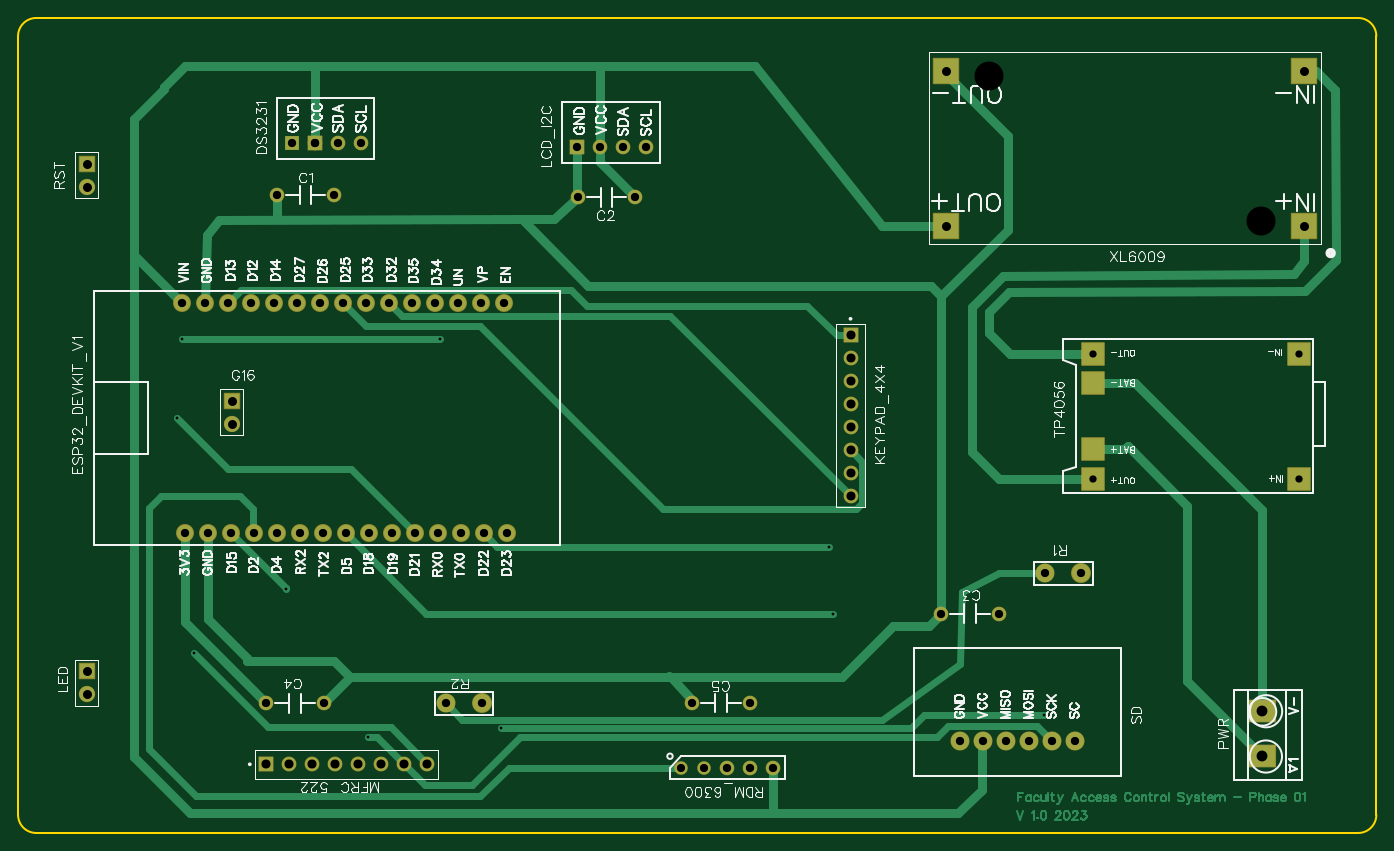
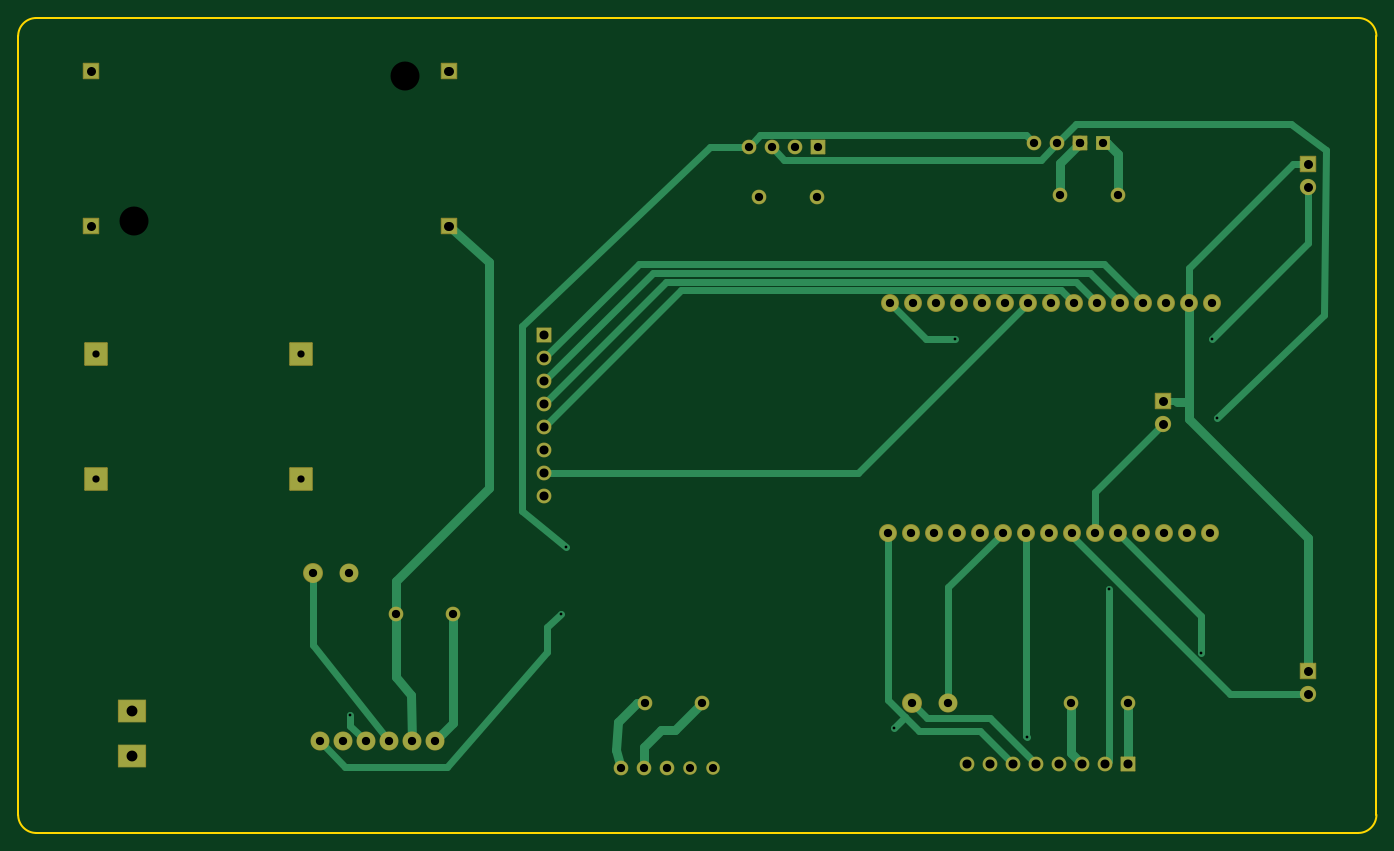
Circuit board: 10 layer files. Board 150.0 x 90.0 mm.
- drill: Drill_NPTH_Through.DRL (296 bytes)
- drill: Drill_PTH_Through.DRL (2069 bytes)
- drill: Drill_PTH_Through_Via.DRL (422 bytes)
- outline: Gerber_BoardOutlineLayer.GKO (859 bytes)
- bottom_copper: Gerber_BottomLayer.GBL (6789 bytes)
- bottom_mask: Gerber_BottomSolderMaskLayer.GBS (3667 bytes)
- top_copper: Gerber_TopLayer.GTL (19533 bytes)
- paste: Gerber_TopPasteMaskLayer.GTP (594 bytes)
- top_silk: Gerber_TopSilkscreenLayer.GTO (69638 bytes)
- top_mask: Gerber_TopSolderMaskLayer.GTS (3868 bytes)

=== drill: Drill_NPTH_Through.DRL ===
M48
METRIC,LZ,000.000
;FILE_FORMAT=3:3
;TYPE=NON_PLATED
;Layer: NPTH_Through
;EasyEDA v6.5.23, 2023-06-11 23:43:22
;2b95388b78af4998b8b99e231a31c8e7,07531b1ef0a74d2492736d9a14bc6988,10
;Gerber Generator version 0.2
;Holesize 1 = 3.200 mm
T01C3.200
%
G05
G90
T01
X144208Y033592
X114236Y049594
M30

=== drill: Drill_PTH_Through.DRL ===
M48
METRIC,LZ,000.000
;FILE_FORMAT=3:3
;TYPE=PLATED
;Layer: PTH_Through
;EasyEDA v6.5.23, 2023-06-11 23:43:22
;2b95388b78af4998b8b99e231a31c8e7,07531b1ef0a74d2492736d9a14bc6988,10
;Gerber Generator version 0.2
;Holesize 1 = 0.800 mm
T01C0.800
;Holesize 2 = 0.901 mm
T02C0.901
;Holesize 3 = 0.915 mm
T03C0.915
;Holesize 4 = 1.000 mm
T04C1.000
;Holesize 5 = 1.200 mm
T05C1.200
%
G05
G90
T01
X125750Y018891
X148450Y018910
X125750Y005110
X148450Y005129
T02
X080263Y-026796
X082803Y-026796
T03
X068706Y041784
X071246Y041784
X073786Y041784
X076326Y041784
X025399Y-000888
X027939Y-000888
X030479Y-000888
X033019Y-000888
X035559Y-000888
X048259Y-000888
X045719Y-000888
X043179Y-000888
X040639Y-000888
X038099Y-000888
X060959Y-000888
X058419Y-000888
X055879Y-000888
X053339Y-000888
X050799Y-000888
X050545Y024512
X053085Y024512
X055625Y024512
X058165Y024512
X060705Y024512
X037845Y024512
X040385Y024512
X042925Y024512
X045465Y024512
X048005Y024512
X035305Y024512
X032765Y024512
X030225Y024512
X027685Y024512
X025145Y024512
X085343Y-026796
X087883Y-026796
X090423Y-026796
X035559Y036450
X041909Y036450
X075183Y036196
X068833Y036196
X034416Y-019684
X040766Y-019684
X081470Y-019621
X087820Y-019621
X120427Y-005333
X124427Y-005333
X054260Y-019684
X058260Y-019684
X115315Y-009778
X108965Y-009778
X037211Y042164
X039751Y042164
X042291Y042164
X044831Y042164
X110998Y-023876
X113538Y-023876
X116078Y-023876
X118618Y-023876
X121158Y-023876
X123698Y-023876
X039750Y042165
T04
X098932Y020956
X098932Y018416
X098932Y015876
X098932Y013336
X098932Y010796
X098932Y008256
X098932Y005716
X098932Y003176
X034416Y-026415
X036956Y-026415
X039496Y-026415
X042036Y-026415
X044576Y-026415
X047116Y-026415
X049656Y-026415
X052196Y-026415
X030603Y011177G85X030609Y011177
X030603Y013717G85X030609Y013717
X014601Y-018668G85X014607Y-018668
X014601Y-016128G85X014607Y-016128
X014602Y037338G85X014608Y037338
X014602Y039878G85X014608Y039878
X109471Y050166G85X109476Y050166
X109470Y033020G85X109476Y033020
X148968Y050166G85X148974Y050166
X148968Y033020G85X148974Y033020
T05
X144423Y-025537
X144423Y-020537
M30

=== drill: Drill_PTH_Through_Via.DRL ===
M48
METRIC,LZ,000.000
;FILE_FORMAT=3:3
;TYPE=PLATED
;Layer: PTH_Through_Via
;EasyEDA v6.5.23, 2023-06-11 23:43:22
;2b95388b78af4998b8b99e231a31c8e7,07531b1ef0a74d2492736d9a14bc6988,10
;Gerber Generator version 0.2
;Holesize 1 = 0.306 mm
T01C0.306
%
G05
G90
T01
X024605Y011787
X096543Y-002397
X036575Y-007111
X026404Y-014162
X045592Y-023367
X097027Y-009778
X060318Y-022399
X120318Y-020982
X025154Y020583
X053574Y020583
M30

=== outline: Gerber_BoardOutlineLayer.GKO ===
G04 Layer: BoardOutlineLayer*
G04 EasyEDA v6.5.23, 2023-06-11 23:43:22*
G04 2b95388b78af4998b8b99e231a31c8e7,07531b1ef0a74d2492736d9a14bc6988,10*
G04 Gerber Generator version 0.2*
G04 Scale: 100 percent, Rotated: No, Reflected: No *
G04 Dimensions in millimeters *
G04 leading zeros omitted , absolute positions ,4 integer and 5 decimal *
%FSLAX45Y45*%
%MOMM*%

%ADD10C,0.2540*%
D10*
X15699968Y5399989D02*
G01*
X15699968Y-3199993D01*
X699998Y-3199993D02*
G01*
X699998Y5399989D01*
X15499968Y-3399993D02*
G01*
X899998Y-3399993D01*
X899998Y5599988D02*
G01*
X15499968Y5599988D01*
G75*
G01*
X15499969Y5599989D02*
G02*
X15699969Y5399989I0J-200000D01*
G75*
G01*
X15699969Y-3199994D02*
G02*
X15499969Y-3399993I-200000J0D01*
G75*
G01*
X899998Y-3399993D02*
G02*
X699999Y-3199994I0J199999D01*
G75*
G01*
X699999Y5399989D02*
G02*
X899998Y5599989I199999J0D01*

%LPD*%
M02*

=== bottom_copper: Gerber_BottomLayer.GBL (6789 bytes, source omitted) ===
=== bottom_mask: Gerber_BottomSolderMaskLayer.GBS ===
G04 Layer: BottomSolderMaskLayer*
G04 EasyEDA v6.5.23, 2023-06-11 23:43:22*
G04 2b95388b78af4998b8b99e231a31c8e7,07531b1ef0a74d2492736d9a14bc6988,10*
G04 Gerber Generator version 0.2*
G04 Scale: 100 percent, Rotated: No, Reflected: No *
G04 Dimensions in millimeters *
G04 leading zeros omitted , absolute positions ,4 integer and 5 decimal *
%FSLAX45Y45*%
%MOMM*%

%AMMACRO1*1,1,$1,$2,$3*1,1,$1,$4,$5*1,1,$1,0-$2,0-$3*1,1,$1,0-$4,0-$5*20,1,$1,$2,$3,$4,$5,0*20,1,$1,$4,$5,0-$2,0-$3,0*20,1,$1,0-$2,0-$3,0-$4,0-$5,0*20,1,$1,0-$4,0-$5,$2,$3,0*4,1,4,$2,$3,$4,$5,0-$2,0-$3,0-$4,0-$5,$2,$3,0*%
%ADD10MACRO1,0.1016X-0.762X-0.762X-0.762X0.762*%
%ADD11C,1.6256*%
%ADD12C,1.9812*%
%ADD13MACRO1,0.102X0.77X0.77X0.77X-0.77*%
%ADD14C,1.6420*%
%ADD15C,1.5016*%
%ADD16MACRO1,0.2032X1.2X-1.2X-1.2X-1.2*%
%ADD17MACRO1,0.102X-0.77X0.77X0.77X0.77*%
%ADD18MACRO1,0.1016X-1.5X-1.2X-1.5X1.2*%
%ADD19C,2.1016*%
%ADD20C,2.2032*%
%ADD21C,1.8016*%
%ADD22MACRO1,0.1016X-0.85X0.85X0.85X0.85*%
%ADD23R,1.6256X1.6256*%

%LPD*%
D10*
G01*
X6870598Y4178401D03*
D11*
G01*
X7124598Y4178401D03*
G01*
X7378598Y4178401D03*
G01*
X7632598Y4178401D03*
D12*
G01*
X2539898Y-88798D03*
G01*
X2793898Y-88798D03*
G01*
X3047898Y-88798D03*
G01*
X3301898Y-88798D03*
G01*
X3555898Y-88798D03*
G01*
X4825898Y-88798D03*
G01*
X4571898Y-88798D03*
G01*
X4317898Y-88798D03*
G01*
X4063898Y-88798D03*
G01*
X3809898Y-88798D03*
G01*
X6095898Y-88798D03*
G01*
X5841898Y-88798D03*
G01*
X5587898Y-88798D03*
G01*
X5333898Y-88798D03*
G01*
X5079898Y-88798D03*
G01*
X5054498Y2451201D03*
G01*
X5308498Y2451201D03*
G01*
X5562498Y2451201D03*
G01*
X5816498Y2451201D03*
G01*
X6070498Y2451201D03*
G01*
X3784498Y2451201D03*
G01*
X4038498Y2451201D03*
G01*
X4292498Y2451201D03*
G01*
X4546498Y2451201D03*
G01*
X4800498Y2451201D03*
G01*
X3530498Y2451201D03*
G01*
X3276498Y2451201D03*
G01*
X3022498Y2451201D03*
G01*
X2768498Y2451201D03*
G01*
X2514498Y2451201D03*
D13*
G01*
X9893198Y2095601D03*
D14*
G01*
X9893198Y1841601D03*
G01*
X9893198Y1587601D03*
G01*
X9893198Y1333601D03*
G01*
X9893198Y1079601D03*
G01*
X9893198Y825601D03*
G01*
X9893198Y571601D03*
G01*
X9893198Y317601D03*
D15*
G01*
X8026298Y-2679598D03*
G01*
X8280298Y-2679598D03*
D11*
G01*
X8534298Y-2679598D03*
G01*
X8788298Y-2679598D03*
G01*
X9042298Y-2679598D03*
D16*
G01*
X12575001Y1889102D03*
G01*
X14844999Y1891002D03*
G01*
X12574998Y510999D03*
G01*
X14844999Y512899D03*
D17*
G01*
X3441598Y-2641498D03*
D14*
G01*
X3695598Y-2641498D03*
G01*
X3949598Y-2641498D03*
G01*
X4203598Y-2641498D03*
G01*
X4457598Y-2641498D03*
G01*
X4711598Y-2641498D03*
G01*
X4965598Y-2641498D03*
G01*
X5219598Y-2641498D03*
D18*
G01*
X14442297Y-2553698D03*
G01*
X14442297Y-2053699D03*
D11*
G01*
X3555898Y3645001D03*
G01*
X4190898Y3645001D03*
G01*
X7518298Y3619601D03*
G01*
X6883298Y3619601D03*
G01*
X3441598Y-1968398D03*
G01*
X4076598Y-1968398D03*
G01*
X8146999Y-1962099D03*
G01*
X8781999Y-1962099D03*
D19*
G01*
X12042698Y-533298D03*
D20*
G01*
X12442697Y-533298D03*
D19*
G01*
X5425998Y-1968398D03*
D20*
G01*
X5825997Y-1968398D03*
D11*
G01*
X11531498Y-977798D03*
G01*
X10896498Y-977798D03*
D21*
G01*
X3060598Y1117701D03*
D22*
G01*
X3060599Y1371700D03*
D21*
G01*
X1460398Y-1866798D03*
D22*
G01*
X1460399Y-1612799D03*
D23*
G01*
X3721100Y4216400D03*
D11*
G01*
X3975100Y4216400D03*
G01*
X4229100Y4216400D03*
G01*
X4483100Y4216400D03*
D21*
G01*
X1460500Y3733800D03*
D22*
G01*
X1460501Y3987798D03*
D19*
G01*
X11099800Y-2387600D03*
G01*
X11353800Y-2387600D03*
G01*
X11607800Y-2387600D03*
G01*
X11861800Y-2387600D03*
G01*
X12115800Y-2387600D03*
G01*
X12369800Y-2387600D03*
D10*
G01*
X3974998Y4216501D03*
D22*
G01*
X10947350Y5016549D03*
G01*
X10947299Y3301998D03*
G01*
X14897101Y5016600D03*
G01*
X14897101Y3301998D03*
M02*

=== top_copper: Gerber_TopLayer.GTL (19533 bytes, source omitted) ===
=== paste: Gerber_TopPasteMaskLayer.GTP ===
G04 Layer: TopPasteMaskLayer*
G04 EasyEDA v6.5.23, 2023-06-11 23:43:22*
G04 2b95388b78af4998b8b99e231a31c8e7,07531b1ef0a74d2492736d9a14bc6988,10*
G04 Gerber Generator version 0.2*
G04 Scale: 100 percent, Rotated: No, Reflected: No *
G04 Dimensions in millimeters *
G04 leading zeros omitted , absolute positions ,4 integer and 5 decimal *
%FSLAX45Y45*%
%MOMM*%

%ADD10R,2.4000X2.4000*%
%ADD11R,2.8000X2.8000*%

%LPD*%
D10*
G01*
X12575006Y1569186D03*
G01*
X12575006Y839088D03*
D11*
G01*
X10947298Y5016601D03*
G01*
X14897100Y5016601D03*
G01*
X10947298Y3302000D03*
G01*
X14897100Y3302000D03*
M02*

=== top_silk: Gerber_TopSilkscreenLayer.GTO (69638 bytes, source omitted) ===
=== top_mask: Gerber_TopSolderMaskLayer.GTS ===
G04 Layer: TopSolderMaskLayer*
G04 EasyEDA v6.5.23, 2023-06-11 23:43:22*
G04 2b95388b78af4998b8b99e231a31c8e7,07531b1ef0a74d2492736d9a14bc6988,10*
G04 Gerber Generator version 0.2*
G04 Scale: 100 percent, Rotated: No, Reflected: No *
G04 Dimensions in millimeters *
G04 leading zeros omitted , absolute positions ,4 integer and 5 decimal *
%FSLAX45Y45*%
%MOMM*%

%AMMACRO1*1,1,$1,$2,$3*1,1,$1,$4,$5*1,1,$1,0-$2,0-$3*1,1,$1,0-$4,0-$5*20,1,$1,$2,$3,$4,$5,0*20,1,$1,$4,$5,0-$2,0-$3,0*20,1,$1,0-$2,0-$3,0-$4,0-$5,0*20,1,$1,0-$4,0-$5,$2,$3,0*4,1,4,$2,$3,$4,$5,0-$2,0-$3,0-$4,0-$5,$2,$3,0*%
%ADD10MACRO1,0.1016X-0.762X-0.762X-0.762X0.762*%
%ADD11C,1.6256*%
%ADD12C,1.9812*%
%ADD13MACRO1,0.102X0.77X0.77X0.77X-0.77*%
%ADD14C,1.6420*%
%ADD15C,1.5016*%
%ADD16MACRO1,0.2032X1.2X-1.2X-1.2X-1.2*%
%ADD17MACRO1,0.1X1.4X-1.4X-1.4X-1.4*%
%ADD18MACRO1,0.102X-0.77X0.77X0.77X0.77*%
%ADD19MACRO1,0.1016X-1.5X-1.2X-1.5X1.2*%
%ADD20C,2.1016*%
%ADD21C,2.2032*%
%ADD22C,1.8016*%
%ADD23MACRO1,0.1016X-0.85X0.85X0.85X0.85*%
%ADD24R,1.6256X1.6256*%

%LPD*%
D10*
G01*
X6870598Y4178401D03*
D11*
G01*
X7124598Y4178401D03*
G01*
X7378598Y4178401D03*
G01*
X7632598Y4178401D03*
D12*
G01*
X2539898Y-88798D03*
G01*
X2793898Y-88798D03*
G01*
X3047898Y-88798D03*
G01*
X3301898Y-88798D03*
G01*
X3555898Y-88798D03*
G01*
X4825898Y-88798D03*
G01*
X4571898Y-88798D03*
G01*
X4317898Y-88798D03*
G01*
X4063898Y-88798D03*
G01*
X3809898Y-88798D03*
G01*
X6095898Y-88798D03*
G01*
X5841898Y-88798D03*
G01*
X5587898Y-88798D03*
G01*
X5333898Y-88798D03*
G01*
X5079898Y-88798D03*
G01*
X5054498Y2451201D03*
G01*
X5308498Y2451201D03*
G01*
X5562498Y2451201D03*
G01*
X5816498Y2451201D03*
G01*
X6070498Y2451201D03*
G01*
X3784498Y2451201D03*
G01*
X4038498Y2451201D03*
G01*
X4292498Y2451201D03*
G01*
X4546498Y2451201D03*
G01*
X4800498Y2451201D03*
G01*
X3530498Y2451201D03*
G01*
X3276498Y2451201D03*
G01*
X3022498Y2451201D03*
G01*
X2768498Y2451201D03*
G01*
X2514498Y2451201D03*
D13*
G01*
X9893198Y2095601D03*
D14*
G01*
X9893198Y1841601D03*
G01*
X9893198Y1587601D03*
G01*
X9893198Y1333601D03*
G01*
X9893198Y1079601D03*
G01*
X9893198Y825601D03*
G01*
X9893198Y571601D03*
G01*
X9893198Y317601D03*
D15*
G01*
X8026298Y-2679598D03*
G01*
X8280298Y-2679598D03*
D11*
G01*
X8534298Y-2679598D03*
G01*
X8788298Y-2679598D03*
G01*
X9042298Y-2679598D03*
D16*
G01*
X12575006Y1569194D03*
G01*
X12574998Y839101D03*
G01*
X12575001Y1889102D03*
G01*
X14844999Y1891002D03*
G01*
X12574998Y510999D03*
G01*
X14844999Y512899D03*
D17*
G01*
X10947298Y5016599D03*
G01*
X14897100Y5016601D03*
G01*
X10947298Y3302000D03*
G01*
X14897100Y3302000D03*
D18*
G01*
X3441598Y-2641498D03*
D14*
G01*
X3695598Y-2641498D03*
G01*
X3949598Y-2641498D03*
G01*
X4203598Y-2641498D03*
G01*
X4457598Y-2641498D03*
G01*
X4711598Y-2641498D03*
G01*
X4965598Y-2641498D03*
G01*
X5219598Y-2641498D03*
D19*
G01*
X14442297Y-2553698D03*
G01*
X14442297Y-2053699D03*
D11*
G01*
X3555898Y3645001D03*
G01*
X4190898Y3645001D03*
G01*
X7518298Y3619601D03*
G01*
X6883298Y3619601D03*
G01*
X3441598Y-1968398D03*
G01*
X4076598Y-1968398D03*
G01*
X8146999Y-1962099D03*
G01*
X8781999Y-1962099D03*
D20*
G01*
X12042698Y-533298D03*
D21*
G01*
X12442697Y-533298D03*
D20*
G01*
X5425998Y-1968398D03*
D21*
G01*
X5825997Y-1968398D03*
D11*
G01*
X11531498Y-977798D03*
G01*
X10896498Y-977798D03*
D22*
G01*
X3060598Y1117701D03*
D23*
G01*
X3060599Y1371700D03*
D22*
G01*
X1460398Y-1866798D03*
D23*
G01*
X1460399Y-1612799D03*
D24*
G01*
X3721100Y4216400D03*
D11*
G01*
X3975100Y4216400D03*
G01*
X4229100Y4216400D03*
G01*
X4483100Y4216400D03*
D22*
G01*
X1460500Y3733800D03*
D23*
G01*
X1460501Y3987798D03*
D20*
G01*
X11099800Y-2387600D03*
G01*
X11353800Y-2387600D03*
G01*
X11607800Y-2387600D03*
G01*
X11861800Y-2387600D03*
G01*
X12115800Y-2387600D03*
G01*
X12369800Y-2387600D03*
D10*
G01*
X3974998Y4216501D03*
D23*
G01*
X10947350Y5016549D03*
G01*
X10947299Y3301998D03*
G01*
X14897101Y5016600D03*
G01*
X14897101Y3301998D03*
M02*

